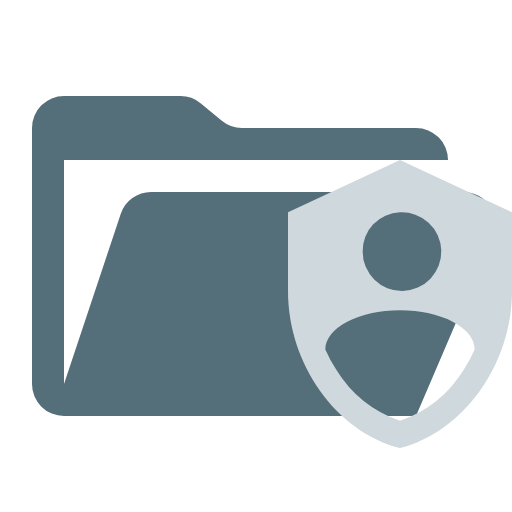
t = 0.00 s
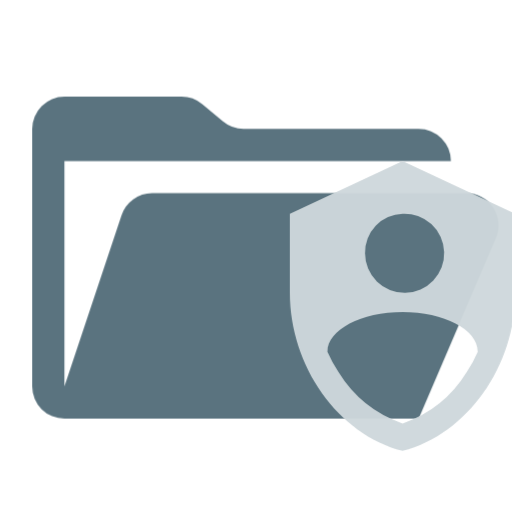
t = 0.38 s
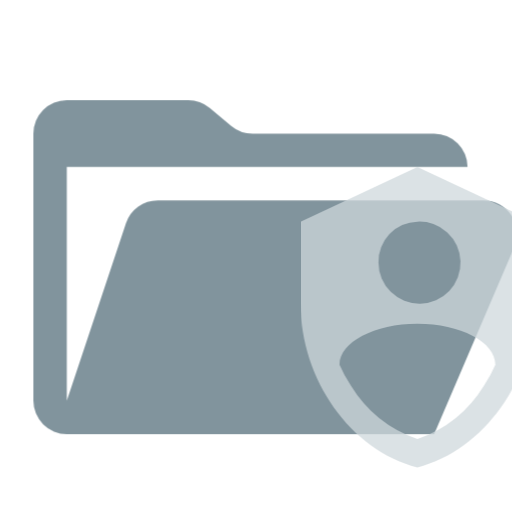
t = 1.13 s
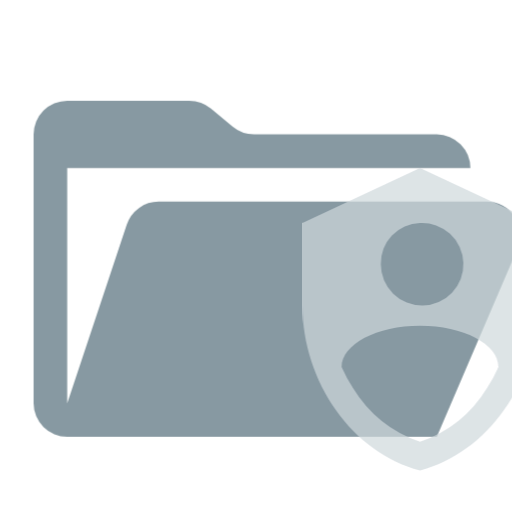
t = 1.50 s
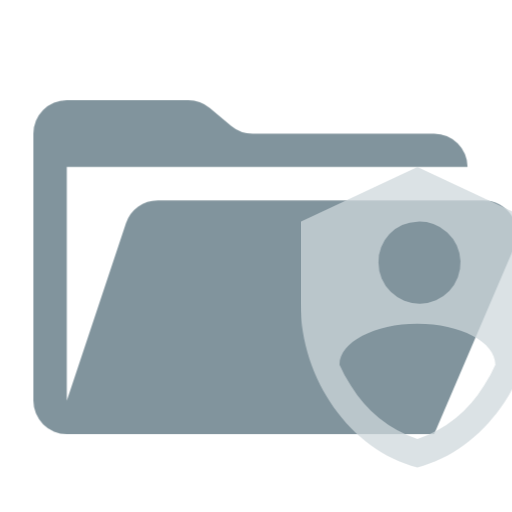
t = 1.88 s
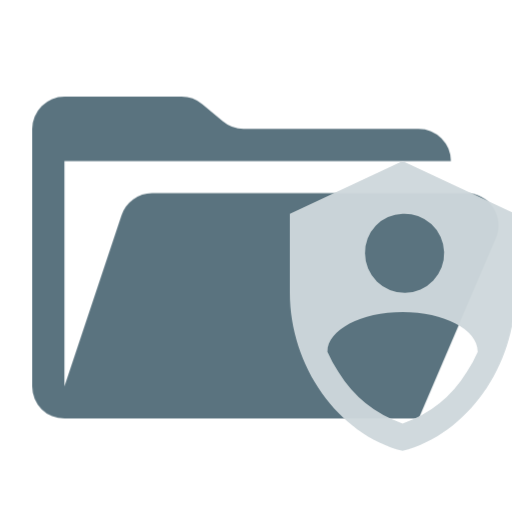
t = 2.63 s

The animated SVG that drew these frames (rendered in a browser with its animation timeline set to each time). Animation: 1 CSS @keyframes rule; one cycle of 3.00 s, repeats indefinitely.

<svg xmlns="http://www.w3.org/2000/svg" viewBox="0 0 32 32" shape-rendering="geometricPrecision">
      <style>
        .animated { 
          animation: breathing 3s ease-in-out infinite;
        }
        @keyframes breathing {
          0% { opacity: 1; transform: scale(1); }
          50% { opacity: 0.7; transform: scale(1.05); }
          100% { opacity: 1; transform: scale(1); }
        }
      </style><path class="animated" fill="#546e7a" d="M28.967 12H9.442a2 2 0 0 0-1.898 1.368L4 24V10h24a2 2 0 0 0-2-2H15.124a2 2 0 0 1-1.28-.464l-1.288-1.072A2 2 0 0 0 11.276 6H4a2 2 0 0 0-2 2v16a2 2 0 0 0 2 2h22l4.805-11.212A2 2 0 0 0 28.967 12"/><path class="animated" fill="#cfd8dc" d="m25 10-7 3.273v4.908c0 4.542 2.986 8.788 7 9.819 4.014-1.031 7-5.277 7-9.82v-4.907zm0 3.273a2.457 2.457 0 1 1-2.333 2.454A2.396 2.396 0 0 1 25 13.273m3.99 9.817A7.6 7.6 0 0 1 25 26.298a7.6 7.6 0 0 1-3.99-3.208 8.4 8.4 0 0 1-.677-1.25c0-1.352 2.108-2.456 4.667-2.456s4.666 1.08 4.666 2.455a8.3 8.3 0 0 1-.676 1.251"/></svg>
